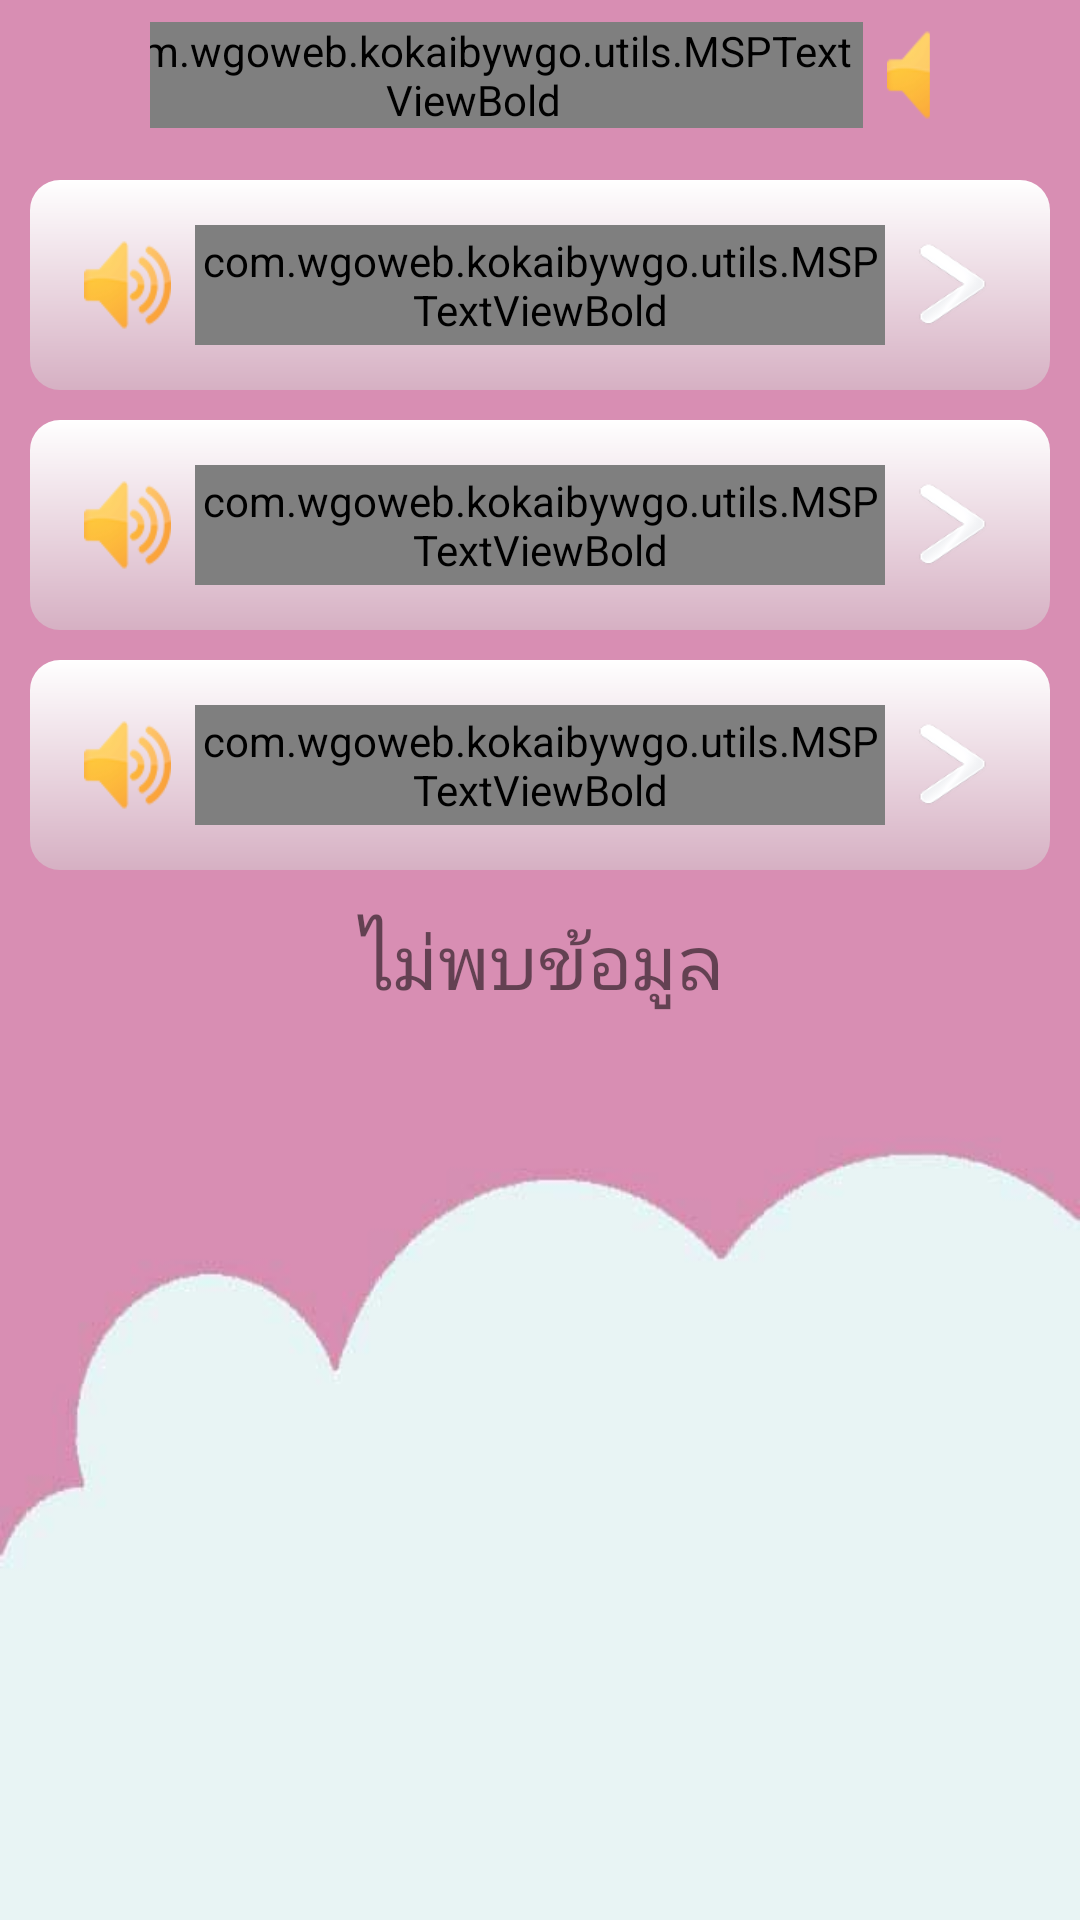

Android layout source for this screen:
<!-- AndroidManifest.xml: application theme Theme.KoKaiByWGO -->
<!-- res/layout/fragment_lessons.xml -->
<?xml version="1.0" encoding="utf-8"?>
<FrameLayout xmlns:android="http://schemas.android.com/apk/res/android"
    xmlns:tools="http://schemas.android.com/tools"
    android:layout_width="match_parent"
    android:layout_height="match_parent"
    android:background="@drawable/background_pink"
    tools:context=".ui.fragments.LessonsFragment">

    <LinearLayout
        android:layout_width="match_parent"
        android:layout_height="wrap_content"
        android:orientation="vertical"
        >

        <LinearLayout
            android:layout_width="match_parent"
            android:layout_height="wrap_content"
            android:gravity="center"
            android:orientation="horizontal"
            android:paddingLeft="50dp"
            android:paddingRight="50dp"
            >

            <com.wgoweb.kokaibywgo.utils.MSPTextViewBold
                android:layout_width="wrap_content"
                android:layout_height="wrap_content"
                android:gravity="center"
                android:textSize="25dp"
                android:textColor="@color/colorPrimary"
                android:text="@string/menu_main_lesson"/>

            <ImageButton
                android:id="@+id/btn_sound_title"
                android:layout_width="@dimen/btn_menu_icon_width"
                android:layout_height="@dimen/btn_menu_icon_height"
                android:background="@android:color/transparent"
                android:contentDescription="Go next"
                android:foreground="?attr/selectableItemBackgroundBorderless"
                android:padding="8dp"
                android:src="@drawable/sound_on"
                android:scaleType="fitXY"/>
        </LinearLayout>

            <LinearLayout
            android:layout_width="match_parent"
            android:layout_height="wrap_content"
            android:layout_margin="5dp"
            android:orientation="vertical">

                
                <LinearLayout
                    android:layout_width="match_parent"
                    android:layout_height="wrap_content"
                    android:padding="10dp"
                    android:layout_margin="5dp"
                    android:gravity="center"
                    android:orientation="horizontal"
                    android:background="@drawable/rounded_pink_button_shape"
                    >
                    <ImageButton
                        android:id="@+id/btn_learn_alphabet_play"
                        android:layout_width="@dimen/btn_menu_icon_width"
                        android:layout_height="@dimen/btn_menu_icon_height"
                        android:background="@android:color/transparent"
                        android:contentDescription="Go next"
                        android:foreground="?attr/selectableItemBackgroundBorderless"
                        android:padding="8dp"
                        android:src="@drawable/sound_on"
                        android:scaleType="fitXY"/>

                    <LinearLayout
                        android:layout_width="0dp"
                        android:layout_weight="1"
                        android:layout_height="wrap_content"
                        android:orientation="vertical"
                        >
                        <com.wgoweb.kokaibywgo.utils.MSPTextViewBold
                            android:layout_width="match_parent"
                            android:layout_height="40dp"
                            android:gravity="left|center"
                            android:textSize="@dimen/btn_menu_textSize"
                            android:textColor="@color/colorPrimary"
                            android:text="@string/menu_learn_alphabet"/>
                    </LinearLayout>

                    <ImageButton
                        android:id="@+id/btn_menu_learn_alphabets"
                        android:layout_width="@dimen/btn_menu_icon_width"
                        android:layout_height="@dimen/btn_menu_icon_height"
                        android:background="@android:color/transparent"
                        android:contentDescription="Go next"
                        android:foreground="?attr/selectableItemBackgroundBorderless"
                        android:padding="8dp"
                        android:src="@drawable/go_to_next"
                        android:scaleType="fitXY"/>
                </LinearLayout>
                

                
                <LinearLayout
                    android:layout_width="match_parent"
                    android:layout_height="wrap_content"
                    android:layout_margin="5dp"
                    android:padding="10dp"
                    android:gravity="center"
                    android:orientation="horizontal"
                    android:background="@drawable/rounded_pink_button_shape"
                    >
                    <ImageButton
                        android:id="@+id/btn_learn_vowel_play"
                        android:layout_width="@dimen/btn_menu_icon_width"
                        android:layout_height="@dimen/btn_menu_icon_height"
                        android:background="@android:color/transparent"
                        android:contentDescription="Go next"
                        android:foreground="?attr/selectableItemBackgroundBorderless"
                        android:padding="8dp"
                        android:src="@drawable/sound_on"
                        android:scaleType="fitXY"/>

                    <LinearLayout
                        android:layout_width="0dp"
                        android:layout_weight="1"
                        android:layout_height="wrap_content"
                        android:orientation="vertical"
                        >
                        <com.wgoweb.kokaibywgo.utils.MSPTextViewBold
                            android:layout_width="match_parent"
                            android:layout_height="40dp"
                            android:gravity="left|center"
                            android:textSize="@dimen/btn_menu_textSize"
                            android:textColor="@color/colorPrimary"
                            android:text="@string/menu_learn_vowel"/>
                    </LinearLayout>

                    <ImageButton
                        android:id="@+id/btn_menu_learn_vowels"
                        android:layout_width="@dimen/btn_menu_icon_width"
                        android:layout_height="@dimen/btn_menu_icon_height"
                        android:background="@android:color/transparent"
                        android:contentDescription="Go next"
                        android:foreground="?attr/selectableItemBackgroundBorderless"
                        android:padding="8dp"
                        android:src="@drawable/go_to_next"
                        android:scaleType="fitXY"/>
                </LinearLayout>
                


                
                <LinearLayout
                    android:layout_width="match_parent"
                    android:layout_height="wrap_content"
                    android:layout_margin="5dp"
                    android:padding="10dp"
                    android:gravity="center"
                    android:orientation="horizontal"
                    android:background="@drawable/rounded_pink_button_shape"
                    >
                    <ImageButton
                        android:id="@+id/btn_learn_vowel_and_alphabet_play"
                        android:layout_width="@dimen/btn_menu_icon_width"
                        android:layout_height="@dimen/btn_menu_icon_height"
                        android:background="@android:color/transparent"
                        android:contentDescription="Go next"
                        android:foreground="?attr/selectableItemBackgroundBorderless"
                        android:padding="8dp"
                        android:src="@drawable/sound_on"
                        android:scaleType="fitXY"/>

                    <LinearLayout
                        android:layout_width="0dp"
                        android:layout_weight="1"
                        android:layout_height="wrap_content"
                        android:orientation="vertical"
                        >
                        <com.wgoweb.kokaibywgo.utils.MSPTextViewBold
                            android:layout_width="match_parent"
                            android:layout_height="40dp"
                            android:gravity="left|center"
                            android:textSize="@dimen/btn_menu_textSize"
                            android:textColor="@color/colorPrimary"
                            android:text="@string/menu_alphabet_and_vowel"/>
                    </LinearLayout>

                    <ImageButton
                        android:id="@+id/btn_menu_learn_vowels_and_alphabets"
                        android:layout_width="@dimen/btn_menu_icon_width"
                        android:layout_height="@dimen/btn_menu_icon_height"
                        android:background="@android:color/transparent"
                        android:contentDescription="Go next"
                        android:foreground="?attr/selectableItemBackgroundBorderless"
                        android:padding="8dp"
                        android:src="@drawable/go_to_next"
                        android:scaleType="fitXY"/>
                </LinearLayout>
                

                <androidx.recyclerview.widget.RecyclerView
                    android:id="@+id/rv_view_items"
                    android:layout_width="match_parent"
                    android:layout_height="match_parent"
                    android:visibility="gone"
                    />

                <TextView
                    android:id="@+id/tv_no_items_found"
                    android:layout_width="match_parent"
                    android:layout_height="wrap_content"
                    android:layout_marginStart="8dp"
                    android:layout_marginTop="8dp"
                    android:layout_marginEnd="8dp"
                    android:text="@string/no_item_found"
                    android:textAlignment="center"
                    android:textSize="@dimen/no_item_found_textSize" />

            </LinearLayout>
    </LinearLayout>
</FrameLayout>
<!-- resources referenced by this layout -->
<resources>
  <color name="colorPrimary">#456268</color>
  <dimen name="btn_menu_icon_height">50sp</dimen>
  <dimen name="btn_menu_icon_width">45sp</dimen>
  <dimen name="btn_menu_textSize">20dp</dimen>
  <dimen name="no_item_found_textSize">25sp</dimen>
  <!-- drawable background_pink: jpg bitmap (drawable-v24, 25539 bytes) -->
  <!-- drawable go_to_next: png bitmap (drawable-v24, 18596 bytes) -->
  <!-- drawable rounded_pink_button_shape (drawable) -->
  <shape
      xmlns:android="http://schemas.android.com/apk/res/android"
      android:shape="rectangle"   >
  
      <gradient
          android:angle="90"
          android:startColor="@color/button_color_pink"
          android:endColor="@color/white"
          android:type="linear" />
      <corners android:radius="@dimen/button_background_radius" />
  
  </shape>
  <!-- drawable sound_on: png bitmap (drawable-v24, 17676 bytes) -->
  <string name="menu_alphabet_and_vowel">ตัวอักษรและสระไทย</string>
  <string name="menu_learn_alphabet">ตัวอักษรไทย</string>
  <string name="menu_learn_vowel">สระไทย</string>
  <string name="menu_main_lesson">บทเรียน</string>
  <string name="no_item_found">ไม่พบข้อมูล</string>
  <style name="Theme.KoKaiByWGO" parent="Theme.MaterialComponents.DayNight.DarkActionBar">
          <item name="windowActionBar">false</item>
          <item name="windowNoTitle">true</item>
  
          
          <item name="colorPrimary">@color/purple_500</item>
          <item name="colorPrimaryVariant">@color/purple_700</item>
          <item name="colorOnPrimary">@color/white</item>
          
          <item name="colorSecondary">@color/teal_200</item>
          <item name="colorSecondaryVariant">@color/teal_700</item>
          <item name="colorOnSecondary">@color/black</item>
          
          <item name="android:statusBarColor" tools:targetApi="l">?attr/colorPrimaryVariant</item>
          
      </style>
  <color name="button_color_pink">#d6b0c3</color>
  <color name="white">#FFFFFFFF</color>
  <dimen name="button_background_radius">10dp</dimen>
  <color name="purple_500">#FF6200EE</color>
  <color name="purple_700">#FF3700B3</color>
  <color name="teal_200">#FF03DAC5</color>
  <color name="teal_700">#FF018786</color>
  <color name="black">#FF000000</color>
</resources>
